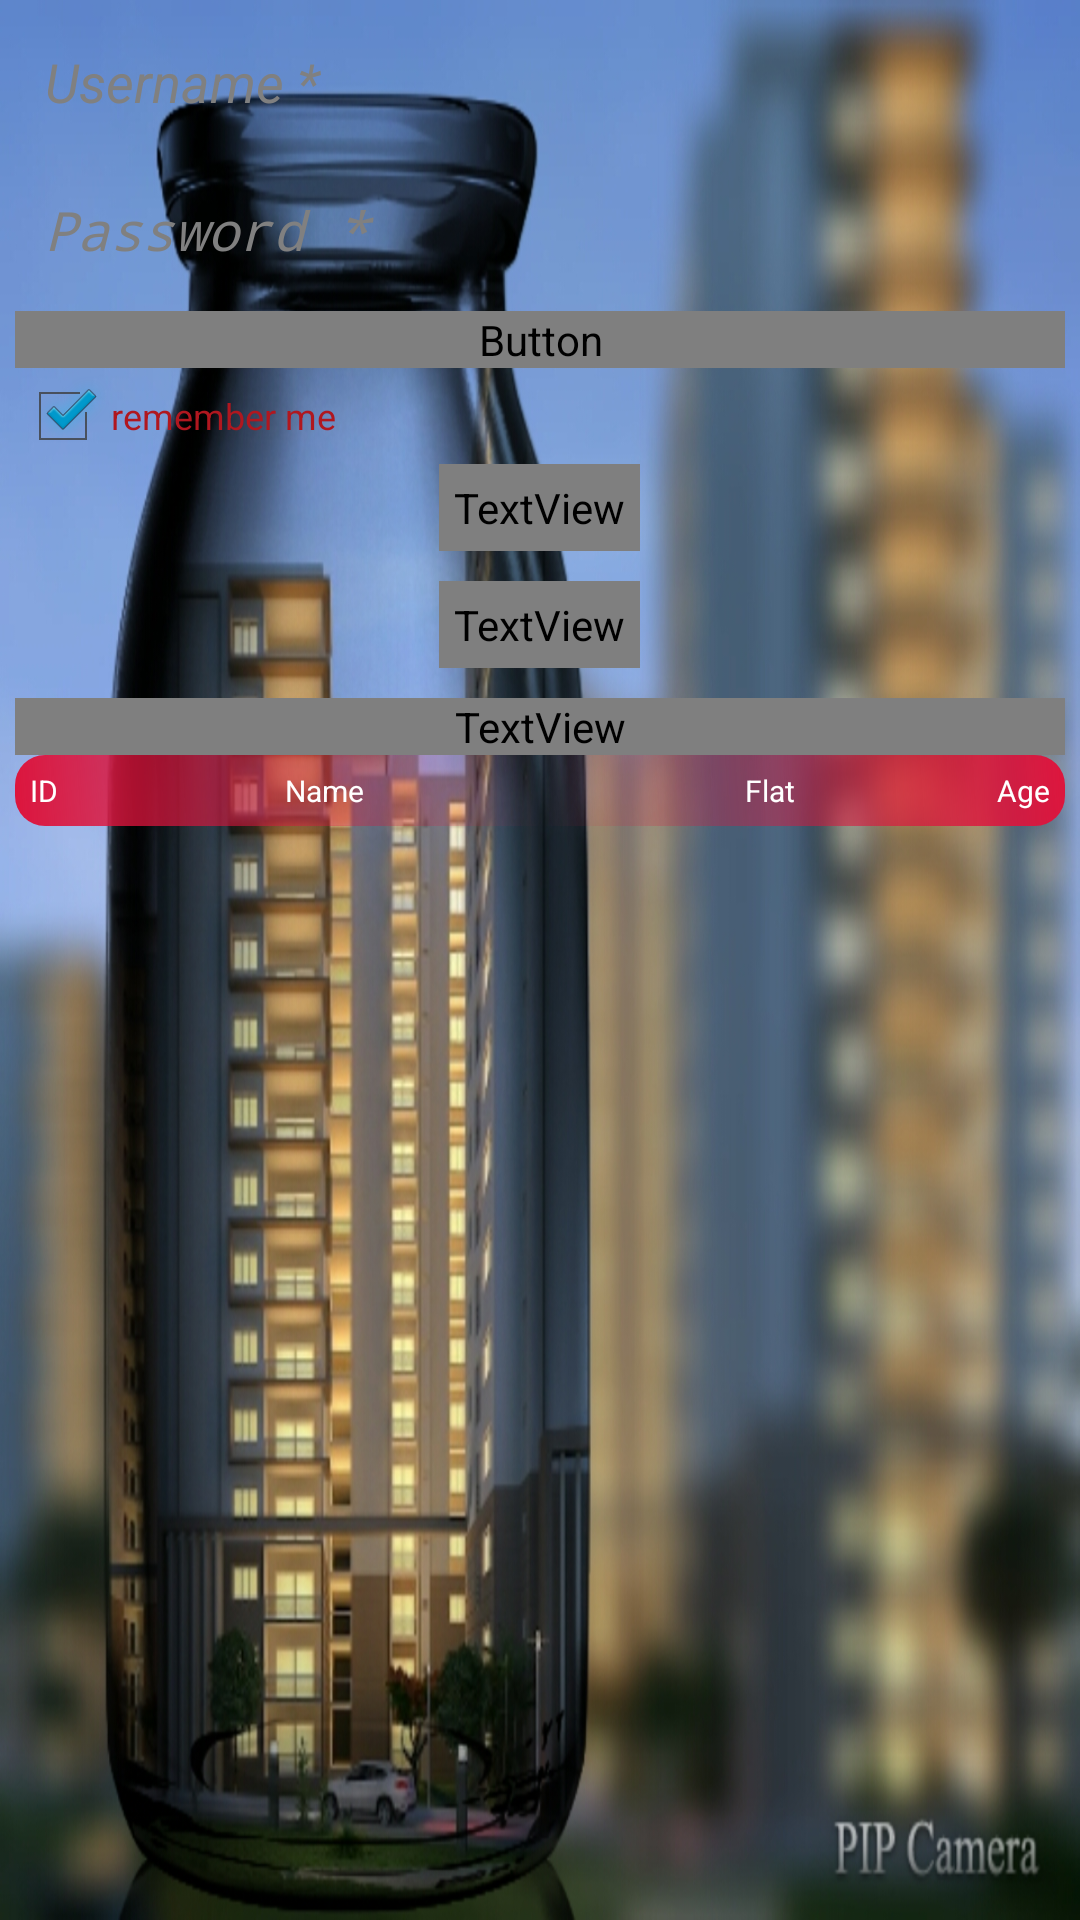

Produce the Android XML layout that renders to this screen, including the resource entries it uses.
<!-- AndroidManifest.xml: application theme MyDefaultwhitesmokeTheme -->
<!-- res/layout/activity_login.xml -->
<?xml version="1.0" encoding="utf-8"?>
<LinearLayout xmlns:android="http://schemas.android.com/apk/res/android"
    android:id="@+id/LoginActivity"
    android:layout_width="match_parent"
    android:layout_height="match_parent"
    android:orientation="vertical"
    android:background="@drawable/apartment3"
    android:padding="5dp">
    <EditText
        android:id="@+id/etUsername"
        android:layout_width="match_parent"
        android:layout_marginBottom="5dp"
        android:layout_height="wrap_content"
        android:hint="Username *"
        android:selectAllOnFocus="true"
        android:textStyle="italic"
        android:maxLength="25"
        android:singleLine="true"
        android:padding="10dp"
        android:inputType="text"
        android:background="@drawable/shape_rounded_white_rect"/>
    <EditText
        android:id="@+id/etpwd"
        android:layout_width="match_parent"
        android:layout_marginBottom="5dp"
        android:layout_height="wrap_content"
        android:password="true"
        android:hint="Password *"
        android:textStyle="italic"
        android:padding="10dp"
        android:singleLine="true"
        android:selectAllOnFocus="true"
        android:maxLength="25"
        android:background="@drawable/shape_rounded_white_rect"/>
    <Button
        android:id="@+id/bSignIn"
        android:text="Sign in"
        android:textSize="15dp"
        android:layout_width="match_parent"
        android:layout_height="wrap_content"
        android:textColor="@drawable/selector_color"
        android:background="@drawable/shape_rounded_white_rect" />
    <CheckBox
        android:id="@+id/checkbox_remember_me"
        android:layout_width="wrap_content"
        android:layout_height="wrap_content"
        android:text="remember me"
        android:textSize="12dp"
        android:textColor="@color/my_Indianred"
        android:checked="true" />
    <TextView
        android:id="@+id/tvforget"
        android:text="Forgot password?"
        style="@style/myTextViewStyle_Shape_rounded_rect.WHITE" />
    <TextView
        android:id="@+id/tvregister"
        android:text="Register me"
        style="@style/myTextViewStyle_Shape_rounded_rect.WHITE" />
    <TextView
        android:text="Message"
        android:layout_width="fill_parent"
        android:layout_height="wrap_content"
        android:id="@+id/shMsg"
        android:background="@drawable/shape_rounded_white_rect"
        android:textColor="@drawable/selector_color"
        android:textStyle="italic"
        android:textSize="8dp"
        android:gravity="center" />
    <LinearLayout
        android:orientation="horizontal"
        android:layout_width="fill_parent"
        android:layout_height="wrap_content"
        android:paddingLeft="10dp"
        android:minWidth="25px"
        android:minHeight="25px"
        style="@style/myTextViewStyle_Shape_rounded_bothside_rect.CRIMSON"
        android:gravity="center">
        <TextView
            android:text="ID"
            android:layout_width="match_parent"
            android:layout_height="wrap_content"
            android:textColor="@color/my_White"
            android:textSize="10dp"
            android:layout_weight="1"
            android:gravity="left"
            android:id="@+id/id" />
        <TextView
            android:text="Name"
            android:layout_width="match_parent"
            android:layout_height="wrap_content"
            android:textColor="@color/my_White"
            android:gravity="left"
            android:textSize="10dp"
            android:layout_weight="1"
            android:id="@+id/name" />
        <TextView
            android:text="Flat"
            android:layout_width="match_parent"
            android:layout_height="wrap_content"
            android:textColor="@color/my_White"
            android:layout_weight="1"
            android:gravity="right"
            android:textSize="10dp"
            android:id="@+id/flat" />
        <TextView
            android:text="Age"
            android:layout_width="match_parent"
            android:layout_height="wrap_content"
            android:textColor="@color/my_White"
            android:layout_weight="1"
            android:textSize="10dp"
            android:gravity="right"
            android:id="@+id/age" />
    </LinearLayout>
    <ListView
        android:minWidth="25px"
        android:minHeight="25px"
        android:layout_width="fill_parent"
        android:layout_height="wrap_content"
        android:paddingLeft="10dp"
        android:textColor="@color/my_White"
        android:id="@+id/listItems" />
</LinearLayout>
<!-- resources referenced by this layout -->
<resources>
  <color name="my_Indianred">#B0171F</color>
  <color name="my_White">#FFFFFF</color>
  <!-- drawable apartment3: jpg bitmap (drawable-xxhdpi, 420810 bytes) -->
  <style name="myTextViewStyle_Shape_rounded_bothside_rect.CRIMSON">
      <item name="android:background">@drawable/shape_rounded_bothside_crimson_rect</item>
  </style>
  <style name="myTextViewStyle_Shape_rounded_rect.WHITE">
  		<item name="android:background">@drawable/shape_rounded_white_rect</item>  
  	</style>
  <style name="MyDefaultwhitesmokeTheme" parent="AppBaseTheme">
  		
          
          <item name="android:editTextBackground">@drawable/rect_text_edit_whitesmoke</item>
          
          <item name="android:windowBackground">@color/my_WhiteSmoke</item>
      	<item name="android:colorBackground">@color/my_WhiteSmoke</item>
  	</style>
  <!-- drawable shape_rounded_bothside_crimson_rect (drawable) -->
  ﻿
  <shape xmlns:android="http://schemas.android.com/apk/res/android" android:shape="rectangle">
  
  <gradient android:angle="45"
            android:startColor="#DC143C"
            android:centerColor="#00000000"
            android:endColor="#DC143C"
            android:centerX="0.50" />
  
  <padding android:left="5dp"
            android:right="5dp"
            android:top="5dp"
            android:bottom="5dp" />
  
  <corners android:topLeftRadius="10dp"
            android:topRightRadius="10dp"
            android:bottomLeftRadius="10dp"
            android:bottomRightRadius="10dp" />
  </shape>
  <style name="AppBaseTheme" parent="Theme.AppCompat.Light.NoActionBar">
          
      </style>
  <!-- drawable rect_text_edit_whitesmoke (drawable-xhdpi) -->
  ﻿<layer-list xmlns:android="http://schemas.android.com/apk/res/android" >
  <item>
      <shape>
          <solid android:color="#c2c2c2" />
      </shape>
  </item>
  
  
  <item
      android:bottom="1.5dp"
      android:left="1.5dp"
      android:right="1.5dp">
      <shape>
          <solid android:color="#F5F5F5" />
      </shape>
  </item>
  
  
  <item android:bottom="5.0dp">
      <shape>
          <solid android:color="#F5F5F5" />
      </shape>
  </item>
  </layer-list>
  <color name="my_WhiteSmoke">#F5F5F5</color>
</resources>
